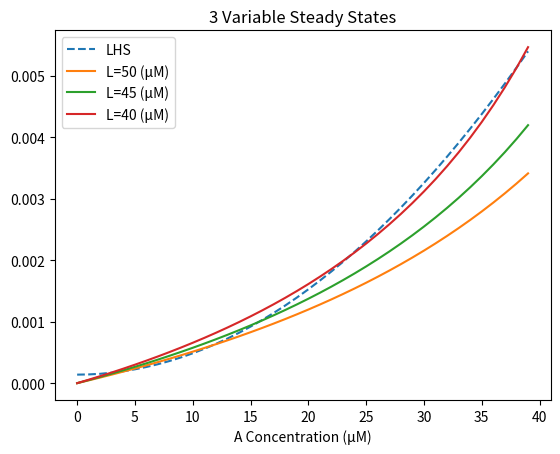

Python code for this plot:
import numpy as np
import matplotlib.pyplot as plt
import math

mu = 3.03*(10**(-2))
n = 2.0
tauM = 0.1
K = 7200
K1 = .0252

betaA = 2.15*(10**4)
alphaB = .0166
alphaM = .997
alphaA = 1.76*(10**4)
KL=970
KA=1950
L=50
L2=45
L3=40
gamM1 = 0.411
gamA1 = 1.35*(10**(-2))
gamB1 = 8.33*(10**(-4))
gamM = gamM1+mu
gamA = gamA1+mu
gamB = gamB1+mu

tauB=2

A = np.arange(0., 40., 1.)
LHS=np.zeros(len(A))
RHS=np.zeros(len(A))
RHS2=np.zeros(len(A))
RHS3=np.zeros(len(A))

i=0
while i < len(A):
    LHS[i] = (1+K1*(math.exp(-mu*tauM)*A[i])**n)/(K+K1*(math.exp(-mu*tauM)*A[i])**n)

    h = L / (KL + L)
    h2 = L2 / (KL + L2)
    h3 = L3 / (KL + L3)
    g = A[i] / (KA + A[i])
    X = (gamM * gamB * gamA * math.exp(mu * tauB)) / (alphaM * alphaB * alphaA)
    RHS[i] = X * A[i] / (h - (betaA * g / alphaA))
    RHS2[i] = X * A[i] / (h2 - (betaA * g / alphaA))
    RHS3[i] = X * A[i] / (h3 - (betaA * g / alphaA))
    i=i+1


plt.plot(A,LHS,linestyle='--',label='LHS')
plt.plot(A,RHS,label='L=50 (\u03bcM)')
plt.plot(A,RHS2,label='L=45 (\u03bcM)')
plt.plot(A,RHS3,label='L=40 (\u03bcM)')
plt.title("3 Variable Steady States")
plt.xlabel('A Concentration (\u03bcM)')
plt.legend(loc='upper left')
plt.show()


